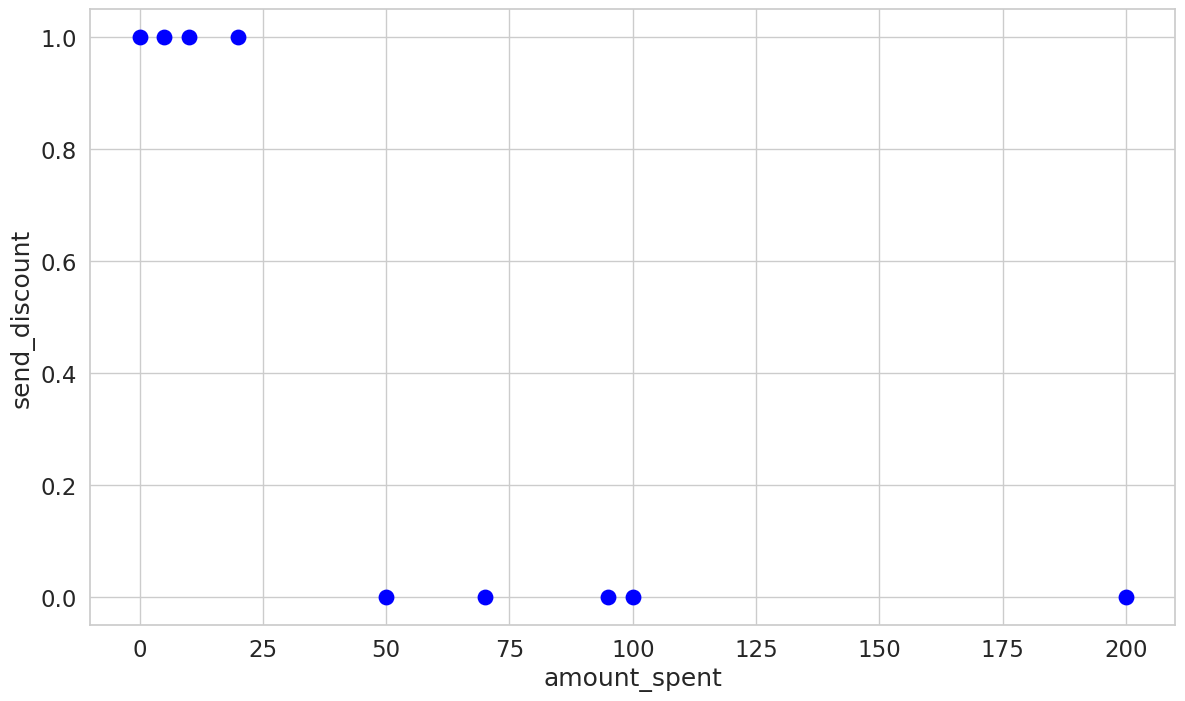

Python code for this plot: (Note: this script raises an exception after producing the figure.)
import numpy as np
import pandas as pd
import seaborn as sns
from pylab import rcParams
import matplotlib.pyplot as plt
from collections import OrderedDict
from scipy.special import expit
import unittest

%matplotlib inline

sns.set(style='whitegrid', palette='muted', font_scale=1.5)

rcParams['figure.figsize'] = 14, 8

RANDOM_SEED = 42

np.random.seed(RANDOM_SEED)

def run_tests():
  unittest.main(argv=[''], verbosity=1, exit=False)

data = OrderedDict(
    amount_spent =  [50,  10, 20, 5,  95,  70,  100,  200, 0],
    send_discount = [0,   1,  1,  1,  0,   0,   0,    0,   1]
)

df = pd.DataFrame.from_dict(data)
df

df.plot.scatter(x='amount_spent', y='send_discount', s=108, c="blue");

def sigmoid(z):
    return expit(z)

class TestSigmoid(unittest,TestCase):
    def test_at_zero(self):
        self.assertAlmostEqual(sigmoid(0), 0.5)
    def test_at_negative(self):
          self.assertAlmostEqual(sigmoid(-100), 0)
        
    def test_at_positive(self):
      self.assertAlmostEqual(sigmoid(100), 1)

run_tests()

x = np.linspace(-10., 10., num=100)
sig = sigmoid(x)

plt.plot(x, sig, label="sigmoid")
plt.xlabel("x")
plt.ylabel("y")
plt.legend(prop={'size':16})
plt.show()

def loss(h, y):
    return (-y * np.log(h) - (1 - y) * np.log(1 - h)).mean()

class TestLoss(unittest.TestCase):
    def test_zero_h_zero_y(self):
        self.assertLess(loss(h=0.000001, y=.000001), 0.0001)

    def test_one_h_zero_y(self):
        self.assertGreater(loss(h=0.9999, y=.000001), 9.0)

    def test_zero_h_one_y(self):
        self.assertGreater(loss(h=0.000001, y=0.9999), 9.0)

    def test_one_h_one_y(self):
        self.assertLess(loss(h=0.999999, y=0.999999), 0.0001)

run_tests()

X = df['amount_spent'].astype('float').values
y = df['send_discount'].astype('float').values

def predict(x, w):
  return sigmoid(x * w)

def print_result(y_hat, y):
  print(f'loss: {np.round(loss(y_hat, y), 5)} predicted: {y_hat} actual: {y}')
  
y_hat = predict(x=X[0], w=.5)
print_result(y_hat, y[0])